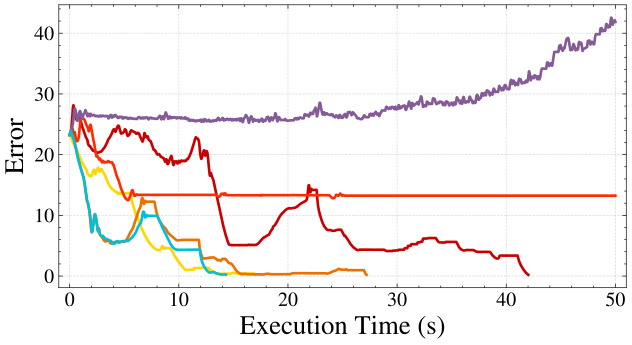

The data file committed next to this chart (first rows):
SCSP*_execution_time_s, SCSP*_error, Sampling_execution_time_s, Sampling_error, DyWA_execution_time_s, DyWA_error, ContactSDF_execution_time_s, ContactSDF_error, STOCS_execution_time_s, STOCS_error, CF-MPC_execution_time_s, CF-MPC_error
0.00000000, 23.24, 0.00000000, 23.24, 0.00000000, 23.24, 0.00000000, 23.24, 0.00000000, 23.24, 0.00000000, 23.24
0.02, 23.24, 0.02, 23.24, 0.02, 23.24, 0.02, 23.24, 0.02, 23.24, 0.02, 23.24
0.04, 23.29, 0.04, 23.29, 0.04, 23.29, 0.04, 23.29, 0.04, 23.29, 0.04, 23.29
0.06, 23.37, 0.06, 23.37, 0.06, 23.37, 0.06, 23.37, 0.06, 23.37, 0.06, 23.37
0.08, 23.49, 0.08, 23.49, 0.08, 23.49, 0.08, 23.49, 0.08, 23.49, 0.08, 23.49
0.1, 23.66, 0.1, 23.66, 0.1, 23.65, 0.1, 23.66, 0.1, 23.65, 0.1, 23.65
0.12, 23.89, 0.12, 23.18, 0.12, 23.87, 0.12, 23.89, 0.12, 23.87, 0.12, 23.87
0.14, 24.17, 0.14, 22.94, 0.14, 23.72, 0.14, 24.17, 0.14, 24.15, 0.14, 23.72
0.16, 24.52, 0.16, 22.75, 0.16, 23.5, 0.16, 24.45, 0.16, 24.32, 0.16, 23.5
0.18, 24.93, 0.18, 22.59, 0.18, 23.36, 0.18, 24.46, 0.18, 24.31, 0.18, 23.36
0.2, 25.4, 0.2, 22.51, 0.2, 23.27, 0.2, 24.44, 0.2, 24.37, 0.2, 23.27
0.22, 25.94, 0.22, 22.43, 0.22, 23.22, 0.22, 24.39, 0.22, 24.48, 0.22, 23.22
0.24, 26.49, 0.24, 22.33, 0.24, 23.11, 0.24, 24.34, 0.24, 24.63, 0.24, 23.11
0.26, 27.01, 0.26, 22.22, 0.26, 22.96, 0.26, 24.26, 0.26, 24.79, 0.26, 22.96
0.28, 27.48, 0.28, 22.13, 0.28, 22.87, 0.28, 24.15, 0.28, 24.98, 0.28, 22.87
0.3, 27.82, 0.3, 22.04, 0.3, 22.83, 0.3, 23.95, 0.3, 25.2, 0.3, 22.83
0.32, 28.06, 0.32, 21.95, 0.32, 22.76, 0.32, 23.75, 0.32, 25.48, 0.32, 22.76
0.34, 28.14, 0.34, 21.86, 0.34, 22.67, 0.34, 23.6, 0.34, 25.81, 0.34, 22.67
0.36, 27.99, 0.36, 21.79, 0.36, 22.56, 0.36, 23.48, 0.36, 26.18, 0.36, 22.56
0.38, 27.73, 0.38, 21.71, 0.38, 22.48, 0.38, 23.45, 0.38, 26.52, 0.38, 22.48
0.4, 27.36, 0.4, 21.65, 0.4, 22.36, 0.4, 23.5, 0.4, 26.87, 0.4, 22.36
0.42, 26.99, 0.42, 21.6, 0.42, 22.21, 0.42, 23.58, 0.42, 27.18, 0.42, 22.21
0.44, 26.82, 0.44, 21.53, 0.44, 22.04, 0.44, 23.69, 0.44, 27.41, 0.44, 22.04
0.46, 26.74, 0.46, 21.45, 0.46, 21.88, 0.46, 23.69, 0.46, 27.56, 0.46, 21.88
0.48, 26.63, 0.48, 21.39, 0.48, 21.75, 0.48, 23.56, 0.48, 27.58, 0.48, 21.75
0.5, 26.48, 0.5, 21.31, 0.5, 21.59, 0.5, 23.33, 0.5, 27.53, 0.5, 21.59
0.52, 26.31, 0.52, 21.24, 0.52, 21.44, 0.52, 23.03, 0.52, 27.41, 0.52, 21.44
0.54, 26.1, 0.54, 21.16, 0.54, 21.26, 0.54, 22.78, 0.54, 27.27, 0.54, 21.26
0.56, 25.93, 0.56, 21.09, 0.56, 21.08, 0.56, 22.58, 0.56, 27.08, 0.56, 21.08
0.58, 25.84, 0.58, 21.03, 0.58, 20.91, 0.58, 22.43, 0.58, 26.84, 0.58, 20.91
0.6, 25.84, 0.6, 20.95, 0.6, 20.73, 0.6, 22.29, 0.6, 26.58, 0.6, 20.73
0.62, 25.75, 0.62, 20.88, 0.62, 20.57, 0.62, 22.2, 0.62, 26.3, 0.62, 20.57
0.64, 25.9, 0.64, 20.8, 0.64, 20.41, 0.64, 22.22, 0.64, 25.99, 0.64, 20.41
0.66, 25.97, 0.66, 20.72, 0.66, 20.21, 0.66, 22.22, 0.66, 25.77, 0.66, 20.21
0.68, 26.02, 0.68, 20.64, 0.68, 20.04, 0.68, 22.22, 0.68, 25.63, 0.68, 20.04
0.7, 26.06, 0.7, 20.55, 0.7, 19.87, 0.7, 22.23, 0.7, 25.56, 0.7, 19.87
0.72, 26.08, 0.72, 20.46, 0.72, 19.73, 0.72, 22.26, 0.72, 25.56, 0.72, 19.73
0.74, 26.08, 0.74, 20.39, 0.74, 19.56, 0.74, 22.32, 0.74, 25.64, 0.74, 19.56
0.76, 26.1, 0.76, 20.3, 0.76, 19.42, 0.76, 22.4, 0.76, 25.79, 0.76, 19.42
0.78, 26.11, 0.78, 20.2, 0.78, 19.27, 0.78, 22.5, 0.78, 26.02, 0.78, 19.27
0.8, 26.12, 0.8, 20.11, 0.8, 19.11, 0.8, 22.64, 0.8, 26.28, 0.8, 19.11
0.82, 26.12, 0.82, 20.01, 0.82, 18.96, 0.82, 22.82, 0.82, 26.5, 0.82, 18.96
0.84, 26.11, 0.84, 19.92, 0.84, 18.81, 0.84, 23.06, 0.84, 26.69, 0.84, 18.81
0.86, 26.07, 0.86, 19.82, 0.86, 18.67, 0.86, 23.36, 0.86, 26.84, 0.86, 18.67
0.88, 26.02, 0.88, 19.73, 0.88, 18.55, 0.88, 23.7, 0.88, 26.9, 0.88, 18.55
0.9, 26.08, 0.9, 19.64, 0.9, 18.42, 0.9, 24.05, 0.9, 27.06, 0.9, 18.42
0.92, 26.19, 0.92, 19.56, 0.92, 18.3, 0.92, 24.46, 0.92, 27.15, 0.92, 18.3
0.94, 26.14, 0.94, 19.47, 0.94, 18.18, 0.94, 24.92, 0.94, 27.18, 0.94, 18.18
0.96, 25.97, 0.96, 19.41, 0.96, 18.05, 0.96, 25.3, 0.96, 27.15, 0.96, 18.05
0.98, 25.78, 0.98, 19.33, 0.98, 17.94, 0.98, 25.54, 0.98, 27.05, 0.98, 17.94
1, 25.61, 1, 19.25, 1, 17.83, 1, 25.75, 1, 26.95, 1, 17.83
1.02, 25.48, 1.02, 19.17, 1.02, 17.71, 1.02, 25.95, 1.02, 26.83, 1.02, 17.71
1.04, 25.34, 1.04, 19.09, 1.04, 17.6, 1.04, 26.15, 1.04, 26.69, 1.04, 17.6
1.06, 25.18, 1.06, 19.01, 1.06, 17.46, 1.06, 26.3, 1.06, 26.53, 1.06, 17.46
1.08, 25.05, 1.08, 18.93, 1.08, 17.34, 1.08, 26.37, 1.08, 26.33, 1.08, 17.34
1.1, 24.89, 1.1, 18.85, 1.1, 17.24, 1.1, 26.35, 1.1, 26.11, 1.1, 17.24
1.12, 24.77, 1.12, 18.78, 1.12, 17.13, 1.12, 26.26, 1.12, 25.96, 1.12, 17.13
1.14, 24.62, 1.14, 18.71, 1.14, 17.01, 1.14, 26.18, 1.14, 25.89, 1.14, 17.02
1.16, 24.5, 1.16, 18.65, 1.16, 16.88, 1.16, 26.11, 1.16, 25.91, 1.16, 16.92
1.18, 24.43, 1.18, 18.56, 1.18, 16.75, 1.18, 26.06, 1.18, 26, 1.18, 16.81
... 2,441 more rows
